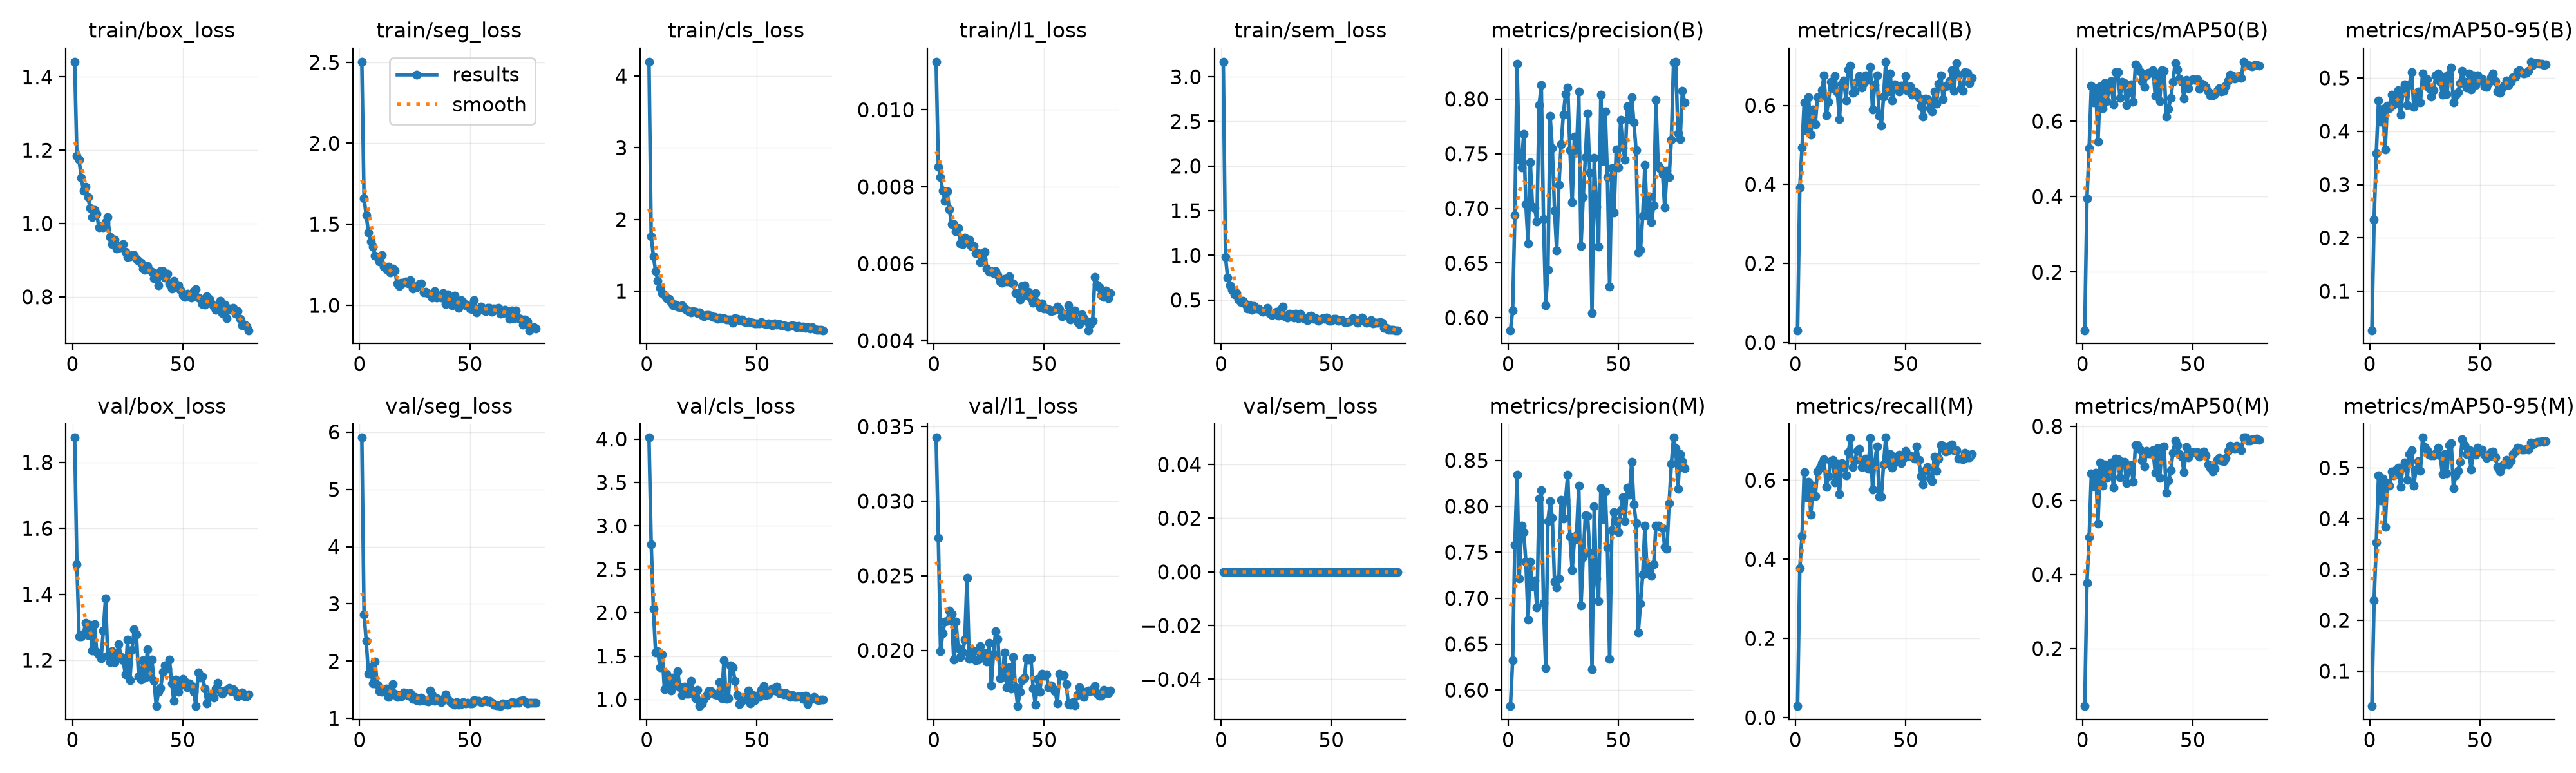

The file beside this chart, header and first rows:
epoch, time, train/box_loss, train/seg_loss, train/cls_loss, train/l1_loss, train/sem_loss, metrics/precision(B), metrics/recall(B), metrics/mAP50(B), metrics/mAP50-95(B), metrics/precision(M), metrics/recall(M), metrics/mAP50(M), metrics/mAP50-95(M), val/box_loss, val/seg_loss, val/cls_loss, val/l1_loss, val/sem_loss, lr/pg0, lr/pg1, lr/pg2
1, 6.621, 1.442, 2.503, 4.201, 0.01125, 3.168, 0.5886, 0.03105, 0.04586, 0.02682, 0.5825, 0.02905, 0.04458, 0.03138, 1.875, 5.902, 4.016, 0.03426, 0, 0.0004074, 0.0004074, 0.05967
2, 11, 1.184, 1.659, 1.762, 0.00852, 0.9816, 0.6065, 0.393, 0.3947, 0.2342, 0.6324, 0.3774, 0.3771, 0.2398, 1.49, 2.815, 2.79, 0.02754, 0, 0.0008139, 0.0008139, 0.01841
3, 15.84, 1.174, 1.556, 1.49, 0.00825, 0.7484, 0.6937, 0.4928, 0.5293, 0.3585, 0.7579, 0.4585, 0.5003, 0.3537, 1.273, 2.353, 2.042, 0.01992, 0, 0.0009662, 0.0009662, 0.001892
4, 20.66, 1.125, 1.448, 1.279, 0.00789, 0.6623, 0.8321, 0.6079, 0.6944, 0.4572, 0.8341, 0.6198, 0.6723, 0.4852, 1.272, 1.778, 1.543, 0.02116, 0, 0.0009629, 0.0009629, 0.0009629
5, 25.39, 1.089, 1.393, 1.148, 0.00763, 0.6169, 0.7442, 0.5353, 0.6495, 0.4176, 0.7213, 0.5559, 0.6378, 0.4353, 1.281, 1.895, 1.553, 0.02192, 0, 0.0009505, 0.0009505, 0.0009505
6, 29.86, 1.101, 1.362, 1.043, 0.00788, 0.5648, 0.7377, 0.6198, 0.6874, 0.4421, 0.7787, 0.5952, 0.6745, 0.479, 1.314, 1.615, 1.367, 0.02195, 0, 0.0009381, 0.0009381, 0.0009381
7, 34.38, 1.072, 1.307, 0.9772, 0.00741, 0.5807, 0.7681, 0.5255, 0.5451, 0.3664, 0.772, 0.5128, 0.5371, 0.3833, 1.275, 1.996, 1.52, 0.02267, 0, 0.0009258, 0.0009258, 0.0009258
8, 39.02, 1.041, 1.296, 0.9468, 0.00702, 0.5088, 0.7037, 0.5898, 0.6924, 0.4475, 0.7397, 0.5866, 0.7021, 0.4704, 1.308, 1.586, 1.12, 0.02246, 0, 0.0009134, 0.0009134, 0.0009134
9, 43.43, 1.018, 1.271, 0.8977, 0.00702, 0.476, 0.6678, 0.5514, 0.6347, 0.4438, 0.6766, 0.5603, 0.6401, 0.4652, 1.229, 1.471, 1.294, 0.01939, 0, 0.000901, 0.000901, 0.000901
10, 47.83, 1.038, 1.308, 0.8897, 0.00684, 0.494, 0.7424, 0.6204, 0.7015, 0.4682, 0.7395, 0.6211, 0.6975, 0.4924, 1.309, 1.464, 1.152, 0.02192, 0, 0.0008886, 0.0008886, 0.0008886
11, 52.16, 1.026, 1.238, 0.8464, 0.00692, 0.4575, 0.7012, 0.6207, 0.6525, 0.4502, 0.7127, 0.6313, 0.6595, 0.4855, 1.225, 1.489, 1.105, 0.02014, 0, 0.0008762, 0.0008762, 0.0008762
12, 56.61, 0.9887, 1.224, 0.8071, 0.00653, 0.4075, 0.7005, 0.6385, 0.6841, 0.4687, 0.7194, 0.6424, 0.6809, 0.4964, 1.215, 1.525, 1.254, 0.01957, 0, 0.0008639, 0.0008639, 0.0008639
13, 60.92, 0.9925, 1.238, 0.8127, 0.0065, 0.4373, 0.6877, 0.6753, 0.7054, 0.4771, 0.6898, 0.653, 0.7021, 0.5002, 1.206, 1.376, 1.163, 0.01983, 0, 0.0008515, 0.0008515, 0.0008515
14, 65.33, 0.9901, 1.202, 0.7847, 0.00667, 0.3878, 0.7947, 0.5754, 0.6446, 0.4308, 0.8082, 0.5826, 0.6347, 0.4627, 1.29, 1.461, 1.324, 0.02071, 0, 0.0008391, 0.0008391, 0.0008391
15, 69.76, 1.003, 1.227, 0.7777, 0.00656, 0.4348, 0.8126, 0.6084, 0.7295, 0.4723, 0.8172, 0.6109, 0.7116, 0.5019, 1.388, 1.596, 1.143, 0.02488, 0, 0.0008268, 0.0008268, 0.0008268
16, 74.11, 1.017, 1.213, 0.802, 0.00662, 0.4024, 0.6905, 0.6597, 0.7298, 0.4882, 0.695, 0.6487, 0.7114, 0.5107, 1.213, 1.429, 1.054, 0.0194, 0, 0.0008144, 0.0008144, 0.0008144
17, 78.45, 0.9635, 1.137, 0.7567, 0.00645, 0.4056, 0.6111, 0.6436, 0.6617, 0.4496, 0.6237, 0.6516, 0.6614, 0.476, 1.194, 1.379, 1.144, 0.0198, 0, 0.000802, 0.000802, 0.000802
18, 82.75, 0.9437, 1.121, 0.7436, 0.00646, 0.3836, 0.6436, 0.6735, 0.7047, 0.4874, 0.7838, 0.5934, 0.7039, 0.527, 1.227, 1.404, 1.069, 0.01995, 0, 0.0007896, 0.0007896, 0.0007896
19, 87.05, 0.9553, 1.139, 0.7238, 0.00627, 0.371, 0.7843, 0.6342, 0.7004, 0.5105, 0.8058, 0.6413, 0.7033, 0.535, 1.194, 1.385, 1.069, 0.01933, 0, 0.0007772, 0.0007772, 0.0007772
20, 91.41, 0.932, 1.14, 0.7025, 0.00628, 0.3826, 0.7548, 0.5655, 0.6427, 0.4457, 0.7876, 0.5657, 0.6462, 0.4656, 1.21, 1.448, 1.215, 0.01938, 0, 0.0007649, 0.0007649, 0.0007649
21, 95.88, 0.9323, 1.147, 0.7225, 0.00604, 0.4149, 0.6982, 0.6548, 0.6776, 0.4619, 0.7176, 0.6428, 0.6802, 0.4971, 1.249, 1.442, 1.102, 0.0203, 0, 0.0007525, 0.0007525, 0.0007525
22, 100.2, 0.9401, 1.135, 0.7088, 0.00612, 0.3526, 0.6613, 0.6629, 0.6976, 0.475, 0.7113, 0.6335, 0.6953, 0.5137, 1.209, 1.402, 1.013, 0.01964, 0, 0.0007401, 0.0007401, 0.0007401
23, 104.5, 0.9438, 1.154, 0.6969, 0.0063, 0.3356, 0.7215, 0.6118, 0.651, 0.4536, 0.7215, 0.6118, 0.6492, 0.4936, 1.2, 1.438, 1.108, 0.01981, 0, 0.0007277, 0.0007277, 0.0007277
24, 108.8, 0.9228, 1.103, 0.7011, 0.00588, 0.344, 0.7586, 0.6905, 0.7504, 0.5089, 0.8074, 0.6706, 0.7487, 0.5596, 1.158, 1.341, 0.9243, 0.01926, 0, 0.0007154, 0.0007154, 0.0007154
25, 113.2, 0.9088, 1.114, 0.6686, 0.00579, 0.3649, 0.7857, 0.6995, 0.7443, 0.4912, 0.7869, 0.7067, 0.7494, 0.5407, 1.263, 1.376, 0.9535, 0.02051, 0, 0.000703, 0.000703, 0.000703
26, 117.5, 0.9104, 1.113, 0.653, 0.0058, 0.3234, 0.8044, 0.6313, 0.7309, 0.4977, 0.807, 0.6335, 0.737, 0.5348, 1.139, 1.315, 1.009, 0.01765, 0, 0.0006906, 0.0006906, 0.0006906
27, 121.9, 0.9143, 1.129, 0.6714, 0.00575, 0.3984, 0.8104, 0.6358, 0.7063, 0.4807, 0.8344, 0.6494, 0.7066, 0.5263, 1.23, 1.303, 1.047, 0.01975, 0, 0.0006783, 0.0006783, 0.0006783
28, 126.2, 0.9147, 1.134, 0.6661, 0.00581, 0.4224, 0.7534, 0.6609, 0.6902, 0.4648, 0.767, 0.6746, 0.6914, 0.5249, 1.294, 1.365, 1.098, 0.02127, 0, 0.0006659, 0.0006659, 0.0006659
29, 130.6, 0.9038, 1.078, 0.6551, 0.0057, 0.3199, 0.7055, 0.6739, 0.722, 0.4773, 0.7306, 0.6782, 0.7334, 0.5245, 1.278, 1.317, 1.096, 0.02076, 0, 0.0006535, 0.0006535, 0.0006535
30, 134.9, 0.8986, 1.082, 0.6393, 0.00554, 0.3029, 0.7654, 0.645, 0.7291, 0.505, 0.7633, 0.634, 0.7268, 0.5285, 1.151, 1.305, 1.073, 0.01812, 0, 0.0006411, 0.0006411, 0.0006411
31, 139.3, 0.8927, 1.072, 0.6371, 0.0055, 0.3436, 0.7513, 0.6558, 0.7279, 0.5085, 0.7684, 0.6411, 0.7263, 0.5396, 1.142, 1.291, 1.058, 0.01819, 0, 0.0006287, 0.0006287, 0.0006287
32, 143.6, 0.8767, 1.067, 0.6126, 0.00561, 0.3241, 0.8067, 0.6751, 0.7343, 0.493, 0.8227, 0.6549, 0.7357, 0.5245, 1.2, 1.493, 1.052, 0.01985, 0, 0.0006164, 0.0006164, 0.0006164
33, 148.1, 0.8734, 1.049, 0.6293, 0.00553, 0.301, 0.6659, 0.6645, 0.6659, 0.4691, 0.6921, 0.6285, 0.6734, 0.4875, 1.148, 1.403, 1.199, 0.01751, 0, 0.000604, 0.000604, 0.000604
34, 152.5, 0.8835, 1.087, 0.6267, 0.00567, 0.3495, 0.7101, 0.6968, 0.7265, 0.5022, 0.7449, 0.7059, 0.7405, 0.5271, 1.232, 1.312, 1.018, 0.01885, 0, 0.0005916, 0.0005916, 0.0005916
35, 157.1, 0.8742, 1.047, 0.6189, 0.00551, 0.2969, 0.747, 0.5898, 0.6539, 0.4696, 0.7901, 0.5759, 0.6603, 0.4886, 1.152, 1.348, 1.452, 0.01743, 0, 0.0005793, 0.0005793, 0.0005793
36, 161.5, 0.8677, 1.055, 0.6059, 0.00548, 0.3451, 0.7866, 0.6516, 0.7358, 0.5074, 0.7897, 0.6448, 0.7417, 0.545, 1.202, 1.311, 1.007, 0.01956, 0, 0.0005669, 0.0005669, 0.0005669
37, 165.8, 0.8513, 1.049, 0.6047, 0.00524, 0.3057, 0.7325, 0.6755, 0.7334, 0.5189, 0.7488, 0.6851, 0.7457, 0.5487, 1.138, 1.283, 1.012, 0.01752, 0, 0.0005545, 0.0005545, 0.0005545
38, 170.1, 0.8611, 1.077, 0.6027, 0.00523, 0.2922, 0.6044, 0.5739, 0.6129, 0.4542, 0.6229, 0.5592, 0.6198, 0.4594, 1.061, 1.339, 1.393, 0.01626, 0, 0.0005421, 0.0005421, 0.0005421
39, 174.5, 0.8311, 1.008, 0.5637, 0.00507, 0.275, 0.7461, 0.5492, 0.6324, 0.468, 0.8002, 0.5588, 0.6525, 0.4857, 1.105, 1.42, 1.369, 0.0172, 0, 0.0005297, 0.0005297, 0.0005297
40, 178.9, 0.87, 1.067, 0.6241, 0.00542, 0.3186, 0.7018, 0.6216, 0.6616, 0.474, 0.7214, 0.6403, 0.6811, 0.4944, 1.117, 1.339, 1.218, 0.01798, 0, 0.0005174, 0.0005174, 0.0005174
41, 183.2, 0.8702, 1.052, 0.6127, 0.00544, 0.3237, 0.665, 0.7103, 0.7044, 0.4905, 0.6972, 0.7076, 0.7279, 0.5121, 1.165, 1.293, 1.052, 0.01817, 0, 0.000505, 0.000505, 0.000505
42, 187.7, 0.8526, 0.9986, 0.592, 0.00519, 0.2871, 0.8037, 0.6349, 0.7537, 0.5133, 0.8194, 0.6442, 0.7604, 0.5563, 1.183, 1.257, 0.9506, 0.01945, 0, 0.0004926, 0.0004926, 0.0004926
43, 192.1, 0.8631, 1.06, 0.6082, 0.00527, 0.2944, 0.743, 0.6807, 0.7369, 0.4924, 0.7862, 0.6665, 0.7488, 0.5443, 1.175, 1.239, 0.9837, 0.01937, 0, 0.0004802, 0.0004802, 0.0004802
44, 196.4, 0.835, 1.003, 0.5789, 0.0051, 0.2693, 0.7887, 0.6126, 0.7125, 0.4821, 0.8162, 0.631, 0.7248, 0.5276, 1.203, 1.286, 1.021, 0.01946, 0, 0.0004679, 0.0004679, 0.0004679
45, 200.8, 0.8218, 0.9836, 0.5657, 0.00498, 0.2852, 0.7287, 0.6533, 0.7044, 0.5086, 0.7553, 0.6562, 0.7168, 0.5354, 1.129, 1.243, 1.032, 0.01745, 0, 0.0004555, 0.0004555, 0.0004555
46, 205.2, 0.8441, 1.031, 0.5781, 0.00523, 0.2962, 0.6284, 0.6411, 0.6595, 0.4782, 0.6338, 0.6461, 0.6762, 0.4967, 1.077, 1.255, 1.107, 0.01636, 0, 0.0004431, 0.0004431, 0.0004431
47, 209.5, 0.8278, 1.022, 0.5653, 0.00498, 0.2873, 0.737, 0.6355, 0.7093, 0.505, 0.774, 0.6648, 0.7432, 0.5318, 1.142, 1.281, 0.9571, 0.01806, 0, 0.0004307, 0.0004307, 0.0004307
48, 213.9, 0.8311, 0.9981, 0.5635, 0.00487, 0.3003, 0.6961, 0.649, 0.6869, 0.487, 0.794, 0.6423, 0.7156, 0.5263, 1.104, 1.261, 1.051, 0.01723, 0, 0.0004184, 0.0004184, 0.0004184
49, 218.3, 0.8181, 0.9993, 0.5526, 0.00497, 0.2696, 0.7536, 0.6425, 0.708, 0.5054, 0.784, 0.6557, 0.73, 0.5403, 1.124, 1.27, 0.9937, 0.01843, 0, 0.000406, 0.000406, 0.000406
50, 222.7, 0.8046, 0.98, 0.5526, 0.00483, 0.2703, 0.7373, 0.6749, 0.712, 0.4958, 0.7717, 0.6743, 0.729, 0.5324, 1.143, 1.259, 1.045, 0.01828, 0, 0.0003936, 0.0003936, 0.0003936
51, 227.2, 0.8001, 0.9761, 0.5544, 0.00484, 0.2915, 0.7808, 0.6371, 0.7101, 0.4987, 0.7956, 0.6613, 0.7277, 0.5363, 1.136, 1.258, 1.027, 0.01838, 0, 0.0003813, 0.0003813, 0.0003813
52, 231.5, 0.8083, 1.033, 0.5647, 0.00481, 0.2895, 0.7559, 0.6479, 0.7113, 0.4849, 0.8099, 0.662, 0.7306, 0.5257, 1.119, 1.316, 1.111, 0.01754, 0, 0.0003689, 0.0003689, 0.0003689
53, 236, 0.8027, 0.9572, 0.5482, 0.00476, 0.2662, 0.7447, 0.6263, 0.6856, 0.483, 0.784, 0.6591, 0.7172, 0.5196, 1.13, 1.304, 1.157, 0.01767, 0, 0.0003565, 0.0003565, 0.0003565
54, 240.5, 0.7974, 0.9789, 0.5454, 0.00479, 0.2776, 0.7936, 0.6349, 0.6985, 0.4903, 0.82, 0.6544, 0.7253, 0.5224, 1.123, 1.312, 1.048, 0.01744, 0, 0.0003441, 0.0003441, 0.0003441
55, 245, 0.8161, 0.991, 0.5519, 0.0048, 0.2734, 0.7817, 0.6326, 0.6964, 0.5015, 0.8124, 0.6854, 0.7307, 0.5312, 1.104, 1.284, 1.056, 0.01727, 0, 0.0003318, 0.0003318, 0.0003318
56, 249.4, 0.8205, 0.9723, 0.5438, 0.00488, 0.2515, 0.8018, 0.6195, 0.6907, 0.5083, 0.8484, 0.6504, 0.7216, 0.5326, 1.061, 1.299, 1.1, 0.01646, 0, 0.0003194, 0.0003194, 0.0003194
57, 253.8, 0.7975, 0.9655, 0.5256, 0.00482, 0.2502, 0.7784, 0.5974, 0.6782, 0.4939, 0.802, 0.6097, 0.6959, 0.5208, 1.163, 1.319, 1.126, 0.01844, 0, 0.000307, 0.000307, 0.000307
58, 258.1, 0.794, 0.9837, 0.5494, 0.00464, 0.2586, 0.7534, 0.5718, 0.6686, 0.4746, 0.7821, 0.5891, 0.6877, 0.5012, 1.148, 1.301, 1.101, 0.01828, 0, 0.0002946, 0.0002946, 0.0002946
59, 262.5, 0.7798, 0.9847, 0.529, 0.0047, 0.278, 0.6597, 0.6172, 0.6681, 0.472, 0.6628, 0.6245, 0.6778, 0.4929, 1.152, 1.305, 1.149, 0.01835, 0, 0.0002823, 0.0002823, 0.0002823
60, 266.8, 0.7791, 0.9618, 0.5386, 0.00465, 0.2963, 0.6623, 0.6151, 0.6721, 0.4808, 0.6942, 0.6332, 0.6864, 0.5043, 1.115, 1.271, 1.074, 0.01773, 0, 0.0002699, 0.0002699, 0.0002699
... 20 more rows
